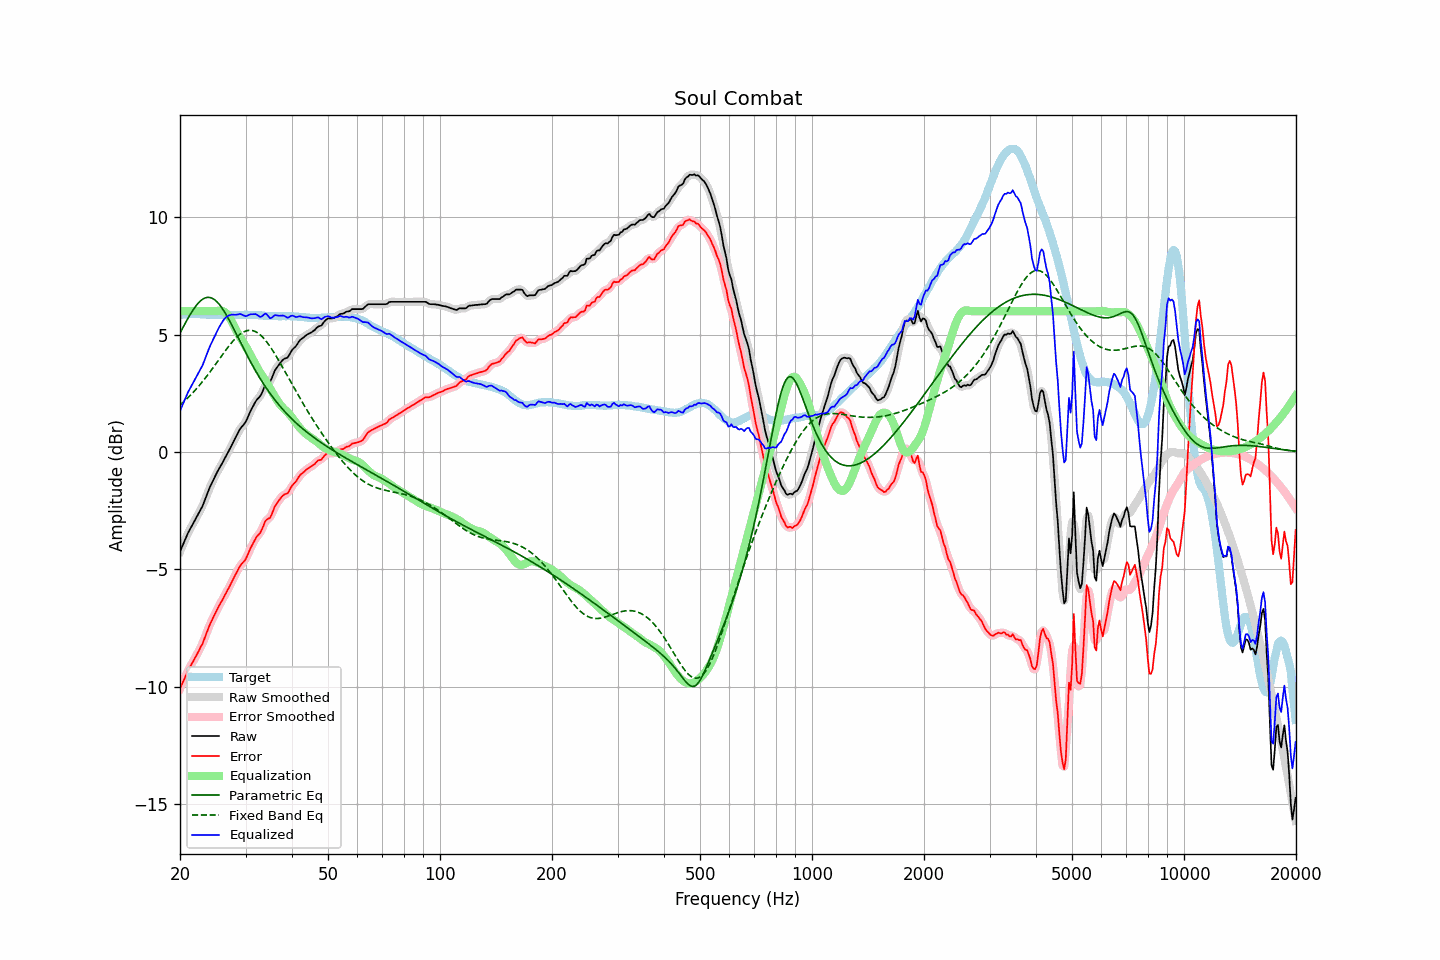

Values plotted in this chart, from the file beside it:
frequency, raw, error, smoothed, error_smoothed, equalization, parametric_eq, fixed_band_eq, equalized_raw, equalized_smoothed, target
20.00, -4.25, -10.09, -4.25, -10.10, 6.00, 5.07, 2.00, 1.75, 1.75, 5.84
20.20, -4.09, -9.94, -4.09, -9.94, 6.00, 5.20, 2.06, 1.91, 1.91, 5.85
20.40, -3.93, -9.79, -3.93, -9.78, 6.00, 5.33, 2.12, 2.07, 2.07, 5.86
20.61, -3.77, -9.63, -3.77, -9.63, 6.00, 5.46, 2.18, 2.23, 2.23, 5.86
20.81, -3.61, -9.48, -3.61, -9.48, 6.00, 5.58, 2.25, 2.39, 2.39, 5.87
21.02, -3.45, -9.32, -3.46, -9.33, 6.00, 5.70, 2.31, 2.55, 2.54, 5.87
21.23, -3.32, -9.20, -3.32, -9.20, 6.00, 5.82, 2.38, 2.68, 2.68, 5.88
21.44, -3.20, -9.08, -3.19, -9.07, 6.00, 5.93, 2.45, 2.80, 2.81, 5.88
21.66, -3.07, -8.95, -3.07, -8.95, 6.00, 6.04, 2.53, 2.93, 2.93, 5.88
21.87, -2.94, -8.82, -2.94, -8.83, 6.00, 6.14, 2.60, 3.06, 3.06, 5.88
22.09, -2.82, -8.71, -2.82, -8.70, 6.00, 6.23, 2.68, 3.18, 3.18, 5.89
22.31, -2.69, -8.58, -2.69, -8.57, 6.00, 6.32, 2.75, 3.31, 3.31, 5.89
22.54, -2.56, -8.44, -2.57, -8.44, 6.00, 6.39, 2.83, 3.44, 3.43, 5.88
22.76, -2.43, -8.30, -2.44, -8.31, 6.00, 6.46, 2.91, 3.57, 3.56, 5.87
22.99, -2.31, -8.18, -2.29, -8.16, 6.00, 6.51, 3.00, 3.69, 3.71, 5.87
23.22, -2.13, -8.00, -2.13, -7.99, 6.00, 6.55, 3.08, 3.87, 3.87, 5.87
23.45, -1.95, -7.81, -1.96, -7.82, 6.00, 6.58, 3.17, 4.05, 4.04, 5.86
23.69, -1.78, -7.64, -1.77, -7.63, 6.00, 6.59, 3.26, 4.22, 4.23, 5.86
23.92, -1.60, -7.45, -1.60, -7.46, 6.00, 6.59, 3.35, 4.40, 4.40, 5.86
24.16, -1.44, -7.29, -1.45, -7.30, 6.00, 6.58, 3.44, 4.56, 4.55, 5.85
24.40, -1.30, -7.15, -1.29, -7.15, 6.00, 6.55, 3.54, 4.70, 4.71, 5.85
24.65, -1.16, -7.02, -1.15, -7.01, 6.00, 6.51, 3.63, 4.84, 4.85, 5.85
24.89, -1.01, -6.86, -1.01, -6.87, 6.00, 6.46, 3.72, 4.99, 4.99, 5.85
25.14, -0.88, -6.73, -0.88, -6.73, 6.01, 6.40, 3.82, 5.13, 5.13, 5.85
25.39, -0.75, -6.59, -0.75, -6.60, 6.02, 6.33, 3.92, 5.27, 5.27, 5.84
25.65, -0.63, -6.47, -0.63, -6.47, 6.03, 6.24, 4.01, 5.39, 5.40, 5.84
25.91, -0.51, -6.35, -0.51, -6.35, 6.02, 6.15, 4.11, 5.51, 5.51, 5.84
26.16, -0.38, -6.22, -0.38, -6.22, 6.00, 6.05, 4.20, 5.62, 5.61, 5.84
26.43, -0.25, -6.09, -0.25, -6.10, 5.95, 5.94, 4.30, 5.70, 5.70, 5.84
26.69, -0.13, -5.97, -0.13, -5.97, 5.89, 5.82, 4.39, 5.76, 5.76, 5.84
26.96, -0.00, -5.84, -0.00, -5.84, 5.81, 5.70, 4.48, 5.81, 5.81, 5.84
27.23, 0.13, -5.71, 0.13, -5.71, 5.71, 5.57, 4.57, 5.83, 5.84, 5.84
27.50, 0.27, -5.57, 0.27, -5.57, 5.58, 5.44, 4.65, 5.85, 5.85, 5.84
27.77, 0.40, -5.44, 0.40, -5.43, 5.45, 5.31, 4.73, 5.85, 5.85, 5.84
28.05, 0.54, -5.30, 0.54, -5.30, 5.31, 5.17, 4.81, 5.85, 5.85, 5.84
28.33, 0.67, -5.16, 0.68, -5.16, 5.18, 5.04, 4.88, 5.85, 5.85, 5.84
28.62, 0.81, -5.03, 0.81, -5.03, 5.05, 4.90, 4.94, 5.86, 5.86, 5.83
28.90, 0.94, -4.90, 0.93, -4.91, 4.94, 4.76, 5.00, 5.88, 5.87, 5.84
29.19, 1.04, -4.80, 1.03, -4.81, 4.83, 4.63, 5.05, 5.87, 5.87, 5.84
29.48, 1.12, -4.72, 1.12, -4.73, 4.72, 4.49, 5.09, 5.84, 5.84, 5.84
29.78, 1.20, -4.65, 1.20, -4.64, 4.61, 4.35, 5.13, 5.81, 5.81, 5.85
30.08, 1.30, -4.55, 1.31, -4.54, 4.49, 4.22, 5.16, 5.79, 5.80, 5.85
30.38, 1.45, -4.40, 1.45, -4.40, 4.37, 4.09, 5.18, 5.81, 5.82, 5.85
30.68, 1.61, -4.24, 1.60, -4.25, 4.24, 3.96, 5.19, 5.85, 5.84, 5.85
30.99, 1.76, -4.09, 1.75, -4.09, 4.11, 3.83, 5.19, 5.87, 5.86, 5.85
31.30, 1.89, -3.96, 1.89, -3.95, 3.98, 3.71, 5.18, 5.87, 5.88, 5.85
31.61, 2.02, -3.82, 2.02, -3.82, 3.86, 3.58, 5.16, 5.88, 5.88, 5.84
31.93, 2.15, -3.69, 2.14, -3.70, 3.73, 3.46, 5.13, 5.88, 5.87, 5.84
32.24, 2.24, -3.59, 2.23, -3.61, 3.60, 3.34, 5.09, 5.84, 5.83, 5.83
32.57, 2.31, -3.52, 2.31, -3.52, 3.48, 3.23, 5.04, 5.79, 5.79, 5.83
32.89, 2.39, -3.44, 2.40, -3.42, 3.37, 3.12, 4.99, 5.76, 5.77, 5.83
33.22, 2.52, -3.30, 2.53, -3.28, 3.26, 3.01, 4.92, 5.78, 5.80, 5.82
33.55, 2.68, -3.13, 2.68, -3.13, 3.16, 2.90, 4.85, 5.84, 5.84, 5.82
33.89, 2.85, -2.95, 2.82, -2.99, 3.05, 2.79, 4.77, 5.90, 5.88, 5.80
34.23, 2.92, -2.88, 2.91, -2.90, 2.94, 2.69, 4.69, 5.86, 5.85, 5.80
34.57, 2.96, -2.84, 2.96, -2.84, 2.83, 2.59, 4.59, 5.79, 5.79, 5.80
34.92, 2.99, -2.81, 3.02, -2.78, 2.71, 2.50, 4.50, 5.70, 5.73, 5.80
35.27, 3.13, -2.67, 3.14, -2.66, 2.59, 2.40, 4.39, 5.72, 5.73, 5.80
35.62, 3.30, -2.50, 3.29, -2.50, 2.48, 2.31, 4.29, 5.78, 5.77, 5.79
35.97, 3.47, -2.32, 3.45, -2.34, 2.36, 2.22, 4.18, 5.83, 5.81, 5.79
... 635 more rows
